Run: headless pygame with SDL's dummy video driver; simulated clock (each Clock.tick advances the game by its frame time, no real sleeping); random seed 0; keys injected as events and as key.get_pressed() state; no mouse input.
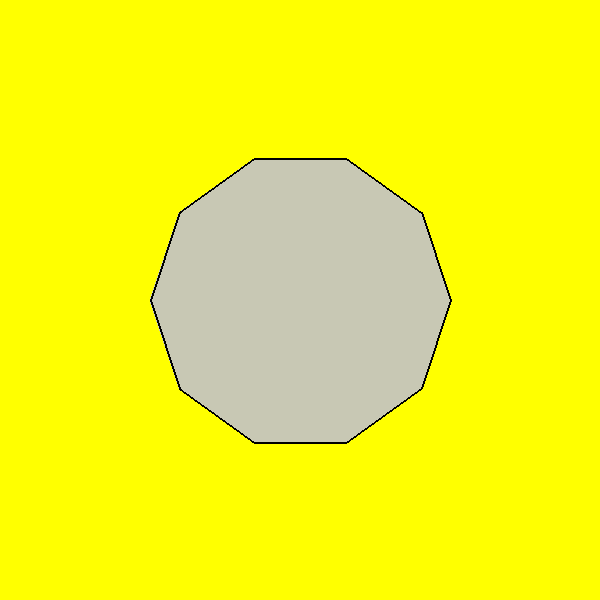
Frame 1 of 4 · flips 1–60 · no input
Frame 2 of 4 · flips 61–180 · tapped SPACE, RETURN · held RIGHT (→), D · screen unchanged from frame 1, image omitted
Frame 3 of 4 · flips 181–300 · held DOWN (↓), S · screen unchanged from frame 2, image omitted
Frame 4 of 4 · flips 301–420 · held LEFT (←), A, UP (↑), W · screen unchanged from frame 3, image omitted

The pygame program that drew these frames:

import pygame
import math

# Inicjalizacja pygame
pygame.init()

# Ustawienia okna
window_size = (600, 600)
window = pygame.display.set_mode(window_size)
pygame.display.set_caption("Dziesięciokąt Foremny")

# Kolory
background_color = (255, 255, 0)  # Żółty background
polygon_color = (245, 245, 220)  # Kremowy kolor dziesięciokąta
border_color = (0, 0, 0)  # Kolor obramówki
center_color = (200, 200, 180)  # Ciemniejszy kolor w środku dziesięciokąta
number_color = (255, 255, 255)  # Biały kolor liczby
number_border_color = (0, 0, 0)  # Kolor obramówki liczby

# Promień dziesięciokąta
radius = 150

# Środek okna
center_x, center_y = window_size[0] // 2, window_size[1] // 2

# Inicjalizacja wzoru
reference_vertices = [(center_x + int(radius * math.cos(2 * math.pi * i / 10)),
                       center_y + int(radius * math.sin(2 * math.pi * i / 10)))
                      for i in range(10)]

# Kopia wzoru, na której będą dokonywane przekształcenia
vertices = reference_vertices.copy()

# Główna pętla programu
running = True
display_polygon = True  # Zmienna do kontrolowania wyświetlania dziesięciokąta
button_number = None

# Font dla liczby
font = pygame.font.Font(None, 36)

while running:
    for event in pygame.event.get():
        if event.type == pygame.QUIT:
            running = False
        elif event.type == pygame.KEYDOWN:
            if event.key == pygame.K_1:
                vertices = reference_vertices.copy()
                display_polygon = True
                button_number = 1
            elif event.key == pygame.K_2:
                vertices = [(2 * x - center_x, 2 * y - center_y) for x, y in reference_vertices]
                angle = math.radians(45)
                vertices = [(int((x - center_x) * math.cos(angle) - (y - center_y) * math.sin(angle) + center_x),
                             int((x - center_x) * math.sin(angle) + (y - center_y) * math.cos(angle) + center_y))
                            for x, y in vertices]
                display_polygon = True
                button_number = 2
            elif event.key == pygame.K_3:
                vertices = [(x, 2 * center_y - y) for x, y in reference_vertices]
                vertices = [(x, int(2 * (y - center_y) + center_y)) for x, y in vertices]
                display_polygon = True
                button_number = 3
            elif event.key == pygame.K_4:
                shear_factor = 0.4
                vertices = [(x + shear_factor * y, y) for x, y in reference_vertices]
                
                min_x = min(vertices, key=lambda point: point[0])[0]
                max_x = max(vertices, key=lambda point: point[0])[0]
                shift_x = (min_x + max_x) / 2 - center_x
                vertices = [(x - shift_x, y) for x, y in vertices]
                
                display_polygon = True
                button_number = 4
            elif event.key == pygame.K_5:
                scale_factor_x = 2
                scale_factor_y = 1
                translation_y = -158
                
                vertices = [(scale_factor_x * x, scale_factor_y * y) for x, y in reference_vertices]
                
                vertices = [(x, y + translation_y) for x, y in vertices]
                
                min_x = min(vertices, key=lambda point: point[0])[0]
                max_x = max(vertices, key=lambda point: point[0])[0]
                shift_x = (min_x + max_x) / 2 - center_x
                vertices = [(x - shift_x, y) for x, y in vertices]
                
                display_polygon = True
                button_number = 5
            elif event.key == pygame.K_6:
                shear_factor_y = -0.4
                angle_rotation = 0
                
                vertices = [(x, x * shear_factor_y + y) for x, y in reference_vertices]
                
                angle_rad = math.radians(angle_rotation)
                vertices = [(int((x - center_x) * math.cos(angle_rad) - (y - center_y) * math.sin(angle_rad) + center_x),
                            int((x - center_x) * math.sin(angle_rad) + (y - center_y) * math.cos(angle_rad) + center_y))
                            for x, y in vertices]
                
                min_y = min(vertices, key=lambda point: point[1])[1]
                max_y = max(vertices, key=lambda point: point[1])[1]
                shift_y = (min_y + max_y) / 2 - center_y
                vertices = [(x, y - shift_y) for x, y in vertices]
                
                display_polygon = True
                button_number = 6
            elif event.key == pygame.K_7:
                vertices = [(x, 2 * center_y - y) for x, y in reference_vertices]
                vertices = [(x, int(2 * (y - center_y) + center_y)) for x, y in vertices]
                display_polygon = True
                button_number = 7
            elif event.key == pygame.K_8:
                scale_factor_x = 2
                scale_factor_y = 1
                angle_rotation = 30
                translation_y = -50
                translation_x = -250
                
                vertices = [(scale_factor_x * x, scale_factor_y * y) for x, y in reference_vertices]

                angle_rad = math.radians(angle_rotation)
                vertices = [(int((x - center_x) * math.cos(angle_rad) - (y - center_y) * math.sin(angle_rad) + center_x),
                            int((x - center_x) * math.sin(angle_rad) + (y - center_y) * math.cos(angle_rad) + center_y))
                            for x, y in vertices]

                vertices = [(x, y + translation_y) for x, y in vertices]

                vertices = [(x + translation_x, y) for x, y in vertices]

                display_polygon = True
                button_number = 8
            elif event.key == pygame.K_9:
                angle_rotation = 180
                shear_factor = 0.3
                translation_x = 165
                
                angle_rad = math.radians(angle_rotation)
                vertices = [(int((x - center_x) * math.cos(angle_rad) - (y - center_y) * math.sin(angle_rad) + center_x),
                            int((x - center_x) * math.sin(angle_rad) + (y - center_y) * math.cos(angle_rad) + center_y))
                            for x, y in reference_vertices]

                vertices = [(x, x * shear_factor + y) for x, y in vertices]

                vertices = [(x + translation_x, y) for x, y in vertices]
                
                display_polygon = True
                button_number = 9

    # Wypełnienie tła
    window.fill(background_color)

    # Rysowanie dziesięciokąta z ciemniejszym środkiem (jeśli zmienna display_polygon jest True)
    if display_polygon:
        pygame.draw.polygon(window, polygon_color, vertices)
        pygame.draw.polygon(window, center_color, vertices, 0)  # Wypełnienie środka
        pygame.draw.polygon(window, border_color, vertices, 2)  # Rysowanie obramówki

        # Rysowanie numeru przycisku w lewym górnym rogu
        if button_number is not None:
            number_text = font.render(str(button_number), True, number_color)
            number_rect = number_text.get_rect()
            number_rect.topleft = (10, 10)
            pygame.draw.rect(window, number_border_color, number_rect)
            window.blit(number_text, number_rect.topleft)

    # Aktualizacja ekranu
    pygame.display.flip()

# Zakończenie działania pygame
pygame.quit()
